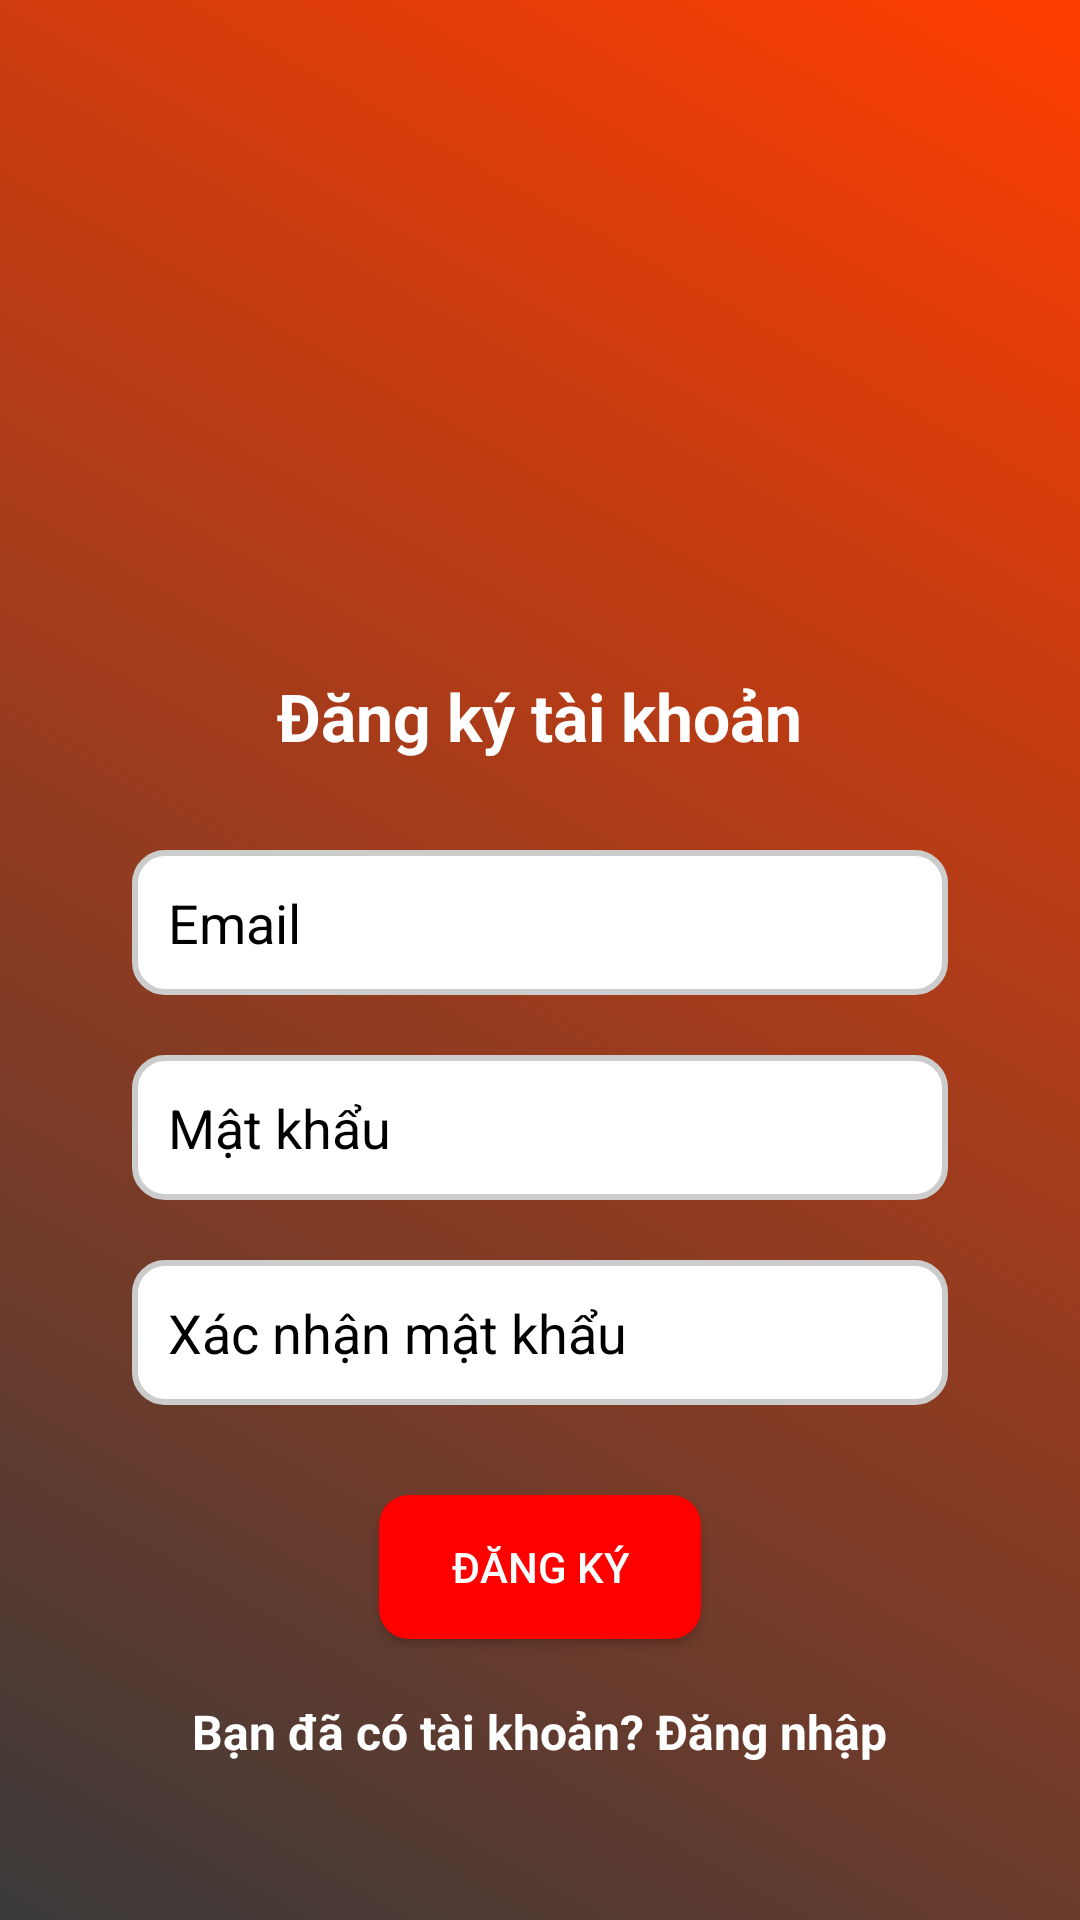

Android layout source for this screen:
<!-- AndroidManifest.xml: application theme Theme.PokemonShop -->
<!-- res/layout/activity_sign_up.xml -->
<LinearLayout xmlns:android="http://schemas.android.com/apk/res/android"
    xmlns:tools="http://schemas.android.com/tools"
    android:id="@+id/main"
    android:layout_width="match_parent"
    android:layout_height="match_parent"
    android:orientation="vertical"
    android:padding="24dp"
    android:background="@drawable/login_background"
    tools:context=".activity.auth.SignUpActivity">

    <ImageView
        android:id="@+id/category_image"
        android:layout_width="150dp"
        android:layout_height="150dp"
        android:layout_gravity="center_horizontal"
        android:layout_marginTop="30dp"
        android:scaleType="fitCenter"
        android:src="@drawable/pokemon"
        android:contentDescription="Category Image" />

    <TextView
        android:id="@+id/tvWelcome"
        android:layout_width="wrap_content"
        android:layout_height="wrap_content"
        android:layout_gravity="center"
        android:layout_marginTop="20dp"
        android:text="Đăng ký tài khoản"
        android:textColor="@color/white"
        android:textSize="22sp"
        android:textStyle="bold" />

    <EditText
        android:id="@+id/editEmail"
        android:layout_width="match_parent"
        android:layout_height="wrap_content"
        android:layout_marginTop="30dp"
        android:layout_marginHorizontal="20dp"
        android:hint="Email"
        android:inputType="textEmailAddress"
        android:textColor="@color/black"
        android:textColorHint="@color/black"
        android:background="@drawable/edit_text_background"
        android:autofillHints="emailAddress"
        android:importantForAccessibility="yes"
        android:minHeight="48dp"
        android:padding="12dp" />

    <EditText
        android:id="@+id/editPassword"
        android:layout_width="match_parent"
        android:layout_height="wrap_content"
        android:layout_marginTop="20dp"
        android:layout_marginHorizontal="20dp"
        android:hint="Mật khẩu"
        android:inputType="textPassword"
        android:textColor="@color/black"
        android:textColorHint="@color/black"
        android:background="@drawable/edit_text_background"
        android:autofillHints="password"
        android:importantForAccessibility="yes"
        android:minHeight="48dp"
        android:padding="12dp" />

    <EditText
        android:id="@+id/editConfirmP"
        android:layout_width="match_parent"
        android:layout_height="wrap_content"
        android:layout_marginTop="20dp"
        android:layout_marginHorizontal="20dp"
        android:hint="Xác nhận mật khẩu"
        android:inputType="textPassword"
        android:textColor="@color/black"
        android:textColorHint="@color/black"
        android:background="@drawable/edit_text_background"
        android:importantForAccessibility="yes"
        android:minHeight="48dp"
        android:padding="12dp" />

    <androidx.appcompat.widget.AppCompatButton
        android:id="@+id/btnSignUp"
        android:layout_width="wrap_content"
        android:layout_height="wrap_content"
        android:layout_gravity="center"
        android:layout_marginTop="30dp"
        android:paddingLeft="24dp"
        android:paddingRight="24dp"
        android:paddingTop="12dp"
        android:paddingBottom="12dp"
        android:text="Đăng Ký"
        android:textColor="@color/white"
        android:background="@drawable/rounded_button_background_red"
        android:contentDescription="Nút đăng ký" />

    <TextView
        android:id="@+id/tvAA"
        android:layout_width="wrap_content"
        android:layout_height="wrap_content"
        android:layout_gravity="center"
        android:layout_marginTop="20dp"
        android:text="Bạn đã có tài khoản? Đăng nhập"
        android:textColor="#FFFFFF"
        android:textSize="16sp"
        android:textStyle="bold"
        android:contentDescription="Đăng nhập tài khoản" />
</LinearLayout>
<!-- resources referenced by this layout -->
<resources>
  <color name="black">#000000</color>
  <color name="white">#FFFFFF</color>
  <!-- drawable edit_text_background (drawable) -->
  <?xml version="1.0" encoding="utf-8"?>
  <selector xmlns:android="http://schemas.android.com/apk/res/android">
      <item android:state_focused="true">
          <shape android:shape="rectangle">
              <solid android:color="#FFFFFF" /> 
              <stroke android:width="2dp" android:color="#FF9800" /> 
              <corners android:radius="10dp" /> 
              <padding android:left="10dp" android:top="10dp" android:right="10dp" android:bottom="10dp" />
          </shape>
      </item>
      <item>
          <shape android:shape="rectangle">
              <solid android:color="#FFFFFF" /> 
              <stroke android:width="2dp" android:color="#CCCCCC" /> 
              <corners android:radius="10dp" /> 
              <padding android:left="10dp" android:top="10dp" android:right="10dp" android:bottom="10dp" />
          </shape>
      </item>
  </selector>
  <!-- drawable login_background (drawable) -->
  <?xml version="1.0" encoding="utf-8"?>
  <selector xmlns:android="http://schemas.android.com/apk/res/android">
      <item android:state_enabled="true">
          <shape android:shape="rectangle">
              <gradient
                  android:startColor="#3A3A3A"
                  android:endColor="#FF3D00"
                  android:angle="45" />
          </shape>
      </item>
      <item>
          <color android:color="#2C2C2C" /> 
      </item>
  </selector>
  <!-- drawable rounded_button_background_red (drawable) -->
  <?xml version="1.0" encoding="utf-8"?>
  <selector xmlns:android="http://schemas.android.com/apk/res/android">
  \    <item android:state_pressed="true">
      <shape android:shape="rectangle">
          <solid android:color="#FF0000" />
          <corners android:radius="10dp" />
      </shape>
  </item>
      <item>
          <shape android:shape="rectangle">
              <solid android:color="#FF0000" />
              <corners android:radius="10dp" />
          </shape>
      </item>
  </selector>
  <style name="Theme.PokemonShop" parent="Base.Theme.PokemonShop" />
  <style name="Base.Theme.PokemonShop" parent="Theme.Material3.DayNight.NoActionBar">
          
          
      </style>
</resources>
